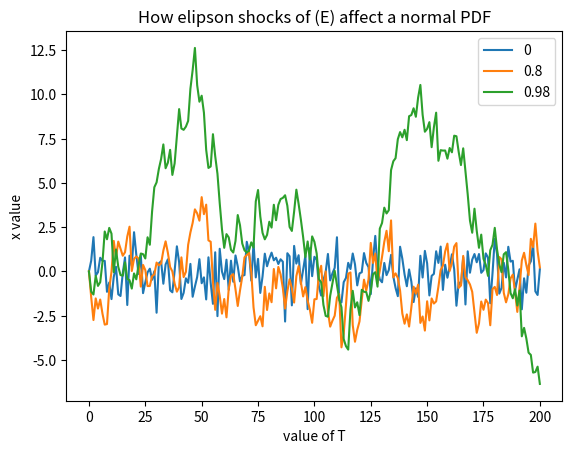

Here is the Python script that generated this plot:
import numpy as np
import matplotlib.pyplot as plt

T = 200
alpha = [0, 0.8, 0.98]


x = np.empty(T+1)

for alp in alpha:
    x[0] = 0
    for t in range(T):
        x[t+1] = alp*x[t] + np.random.randn()
    plt.plot(x)

#plt.plot(x)
plt.legend(alpha)
plt.title('How elipson shocks of (E) affect a normal PDF')
plt.ylabel('x value')
plt.xlabel('value of T')
plt.show()



